pico-8 play session: hold → + tap 🅾

[t = 2 s] hold → ~2s, tap 🅾 ~4×
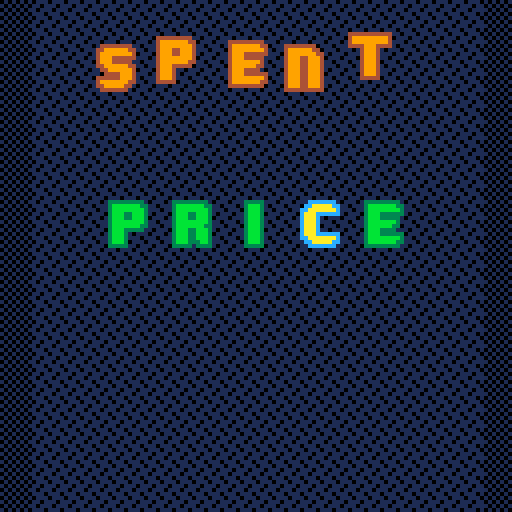
[t = 4 s] hold → ~4s, tap 🅾 ~7×
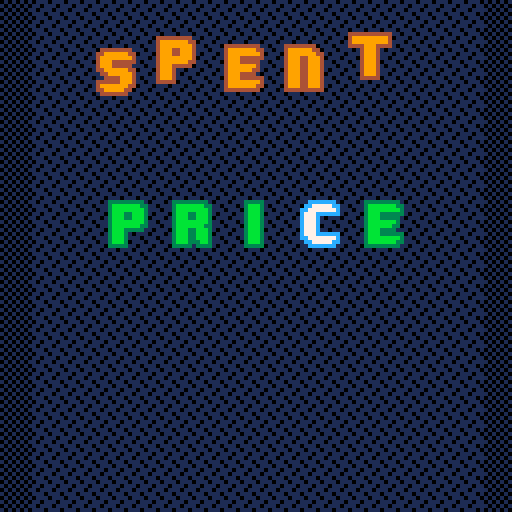
[t = 6 s] hold → ~6s, tap 🅾 ~10×
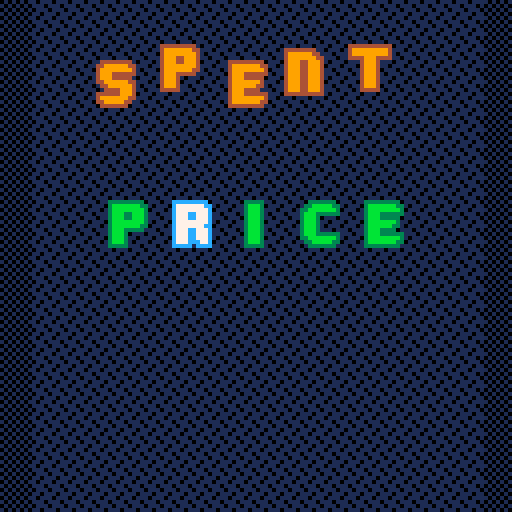
[t = 8 s] hold → ~8s, tap 🅾 ~14×
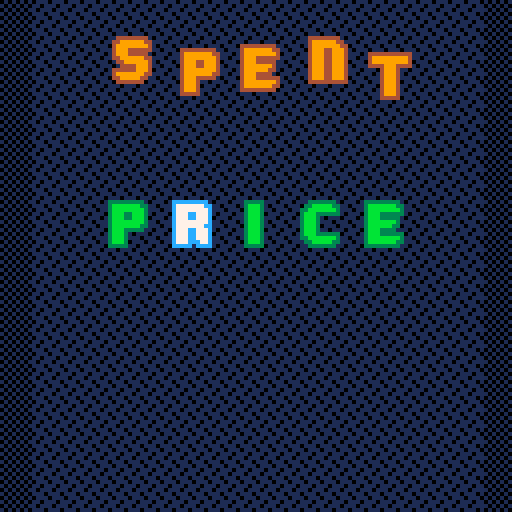

pico-8 cartridge
version 43
__lua__
-- tbd, see tab 6


-- todo, choose these in main menu
difficulty_min = 5
difficulty_max = 30
-->8
-- all connected words
--- @type table all_connected_words
all_connected_words = {
"shook",
"blast",
"tramp",
"gloat",
"leapt",
"there",
"perch",
"grind",
"scone",
"score",
"snarl",
"wreak",
"snake",
"whine",
"flask",
"brace",
"drown",
"slept",
"triad",
"winch",
"trace",
"clump",
"judge",
"swish",
"brash",
"lurch",
"draft",
"scare",
"goose",
"snout",
"stork",
"speed",
"gloss",
"mouth",
"smile",
"spiel",
"thick",
"chord",
"stoop",
"creak",
"crept",
"flirt",
"large",
"spent",
"booth",
"stuck",
"since",
"hoist",
"sieve",
"sheet",
"wrote",
"touch",
"elude",
"story",
"prime",
"drove",
"thorn",
"vaunt",
"grant",
"flour",
"stool",
"merge",
"seedy",
"drank",
"flail",
"notch",
"space",
"thing",
"mouse",
"moody",
"chest",
"choke",
"quota",
"plait",
"grape",
"swing",
"brink",
"moist",
"dried",
"quote",
"punch",
"broke",
"fried",
"spoil",
"blame",
"lobby",
"cloud",
"worth",
"cress",
"skunk",
"frisk",
"penne",
"snide",
"guise",
"prize",
"route",
"crude",
"stunt",
"reach",
"wooly",
"poise",
"grift",
"woody",
"trunk",
"tread",
"spill",
"shave",
"skill",
"crick",
"stalk",
"snowy",
"joint",
"elite",
"gland",
"broth",
"lingo",
"frank",
"whale",
"noisy",
"guide",
"whiny",
"conch",
"bingo",
"treat",
"slick",
"chaff",
"wring",
"dread",
"truck",
"cried",
"stove",
"wordy",
"clone",
"spoon",
"elide",
"swoon",
"probe",
"brain",
"drift",
"grunt",
"nerdy",
"plane",
"hobby",
"prick",
"flung",
"beast",
"grope",
"spied",
"shaft",
"smote",
"craze",
"reedy",
"bongo",
"twirl",
"moose",
"drunk",
"glare",
"bread",
"prove",
"shaky",
"lorry",
"quell",
"chase",
"preen",
"trite",
"brake",
"shown",
"primp",
"sharp",
"clash",
"verve",
"bleak",
"forte",
"spunk",
"groan",
"flaky",
"peace",
"spilt",
"roast",
"snort",
"shirk",
"lousy",
"trade",
"blown",
"cheat",
"close",
"tease",
"shelf",
"crown",
"shift",
"shunt",
"grown",
"clout",
"whose",
"shied",
"briny",
"spite",
"marsh",
"stunk",
"blade",
"plied",
"vault",
"spike",
"grave",
"liege",
"pluck",
"crier",
"froth",
"wheat",
"trick",
"welch",
"beach",
"swash",
"gorge",
"scald",
"weave",
"shady",
"noise",
"stain",
"skull",
"flash",
"trawl",
"lease",
"stone",
"opine",
"barge",
"scarf",
"phone",
"stave",
"stout",
"slunk",
"brand",
"dense",
"sling",
"sheen",
"truce",
"booze",
"spine",
"sneer",
"mince",
"adore",
"spate",
"cleat",
"smock",
"verso",
"shoot",
"spend",
"fling",
"small",
"crush",
"grail",
"prowl",
"steep",
"guilt",
"trash",
"watch",
"glide",
"stamp",
"crypt",
"blink",
"spice",
"dying",
"shale",
"knack",
"print",
"blond",
"hutch",
"sense",
"clasp",
"blind",
"glove",
"shack",
"gross",
"heavy",
"coast",
"vouch",
"pinch",
"smash",
"drake",
"primo",
"bleep",
"beaut",
"aloud",
"slang",
"joist",
"steak",
"foray",
"thyme",
"thank",
"smelt",
"botch",
"scout",
"siege",
"prose",
"spare",
"cinch",
"wrest",
"budge",
"booty",
"frame",
"tough",
"slink",
"clack",
"sheer",
"latch",
"spire",
"among",
"urine",
"arise",
"brine",
"bribe",
"spout",
"spool",
"drone",
"flare",
"truss",
"gauze",
"hunch",
"trump",
"fluke",
"goofy",
"glaze",
"slash",
"strut",
"shall",
"blend",
"chose",
"dross",
"shark",
"wince",
"being",
"cleft",
"grand",
"while",
"swell",
"stint",
"grimy",
"slain",
"meant",
"shirt",
"shorn",
"snaky",
"pitch",
"flesh",
"trait",
"thumb",
"speak",
"irony",
"shard",
"prank",
"plead",
"badge",
"beech",
"boast",
"stick",
"globe",
"steel",
"stink",
"brunt",
"doing",
"snipe",
"stock",
"bland",
"pleat",
"suing",
"gaunt",
"nervy",
"waist",
"tribe",
"gravy",
"reuse",
"leave",
"forgo",
"heady",
"quite",
"grade",
"fleet",
"fetch",
"shawl",
"chard",
"bilge",
"crowd",
"knock",
"month",
"pence",
"finch",
"drink",
"spelt",
"along",
"sleet",
"crony",
"groom",
"chuck",
"tried",
"dryer",
"clove",
"glade",
"write",
"sooty",
"daunt",
"spark",
"wrist",
"crane",
"brush",
"chock",
"tying",
"steal",
"giant",
"gooey",
"growl",
"chide",
"croak",
"glint",
"march",
"frown",
"grain",
"black",
"smack",
"sleep",
"storm",
"steam",
"stilt",
"awash",
"slimy",
"swine",
"sworn",
"thong",
"cling",
"slide",
"tripe",
"plump",
"tryst",
"dough",
"trial",
"going",
"verse",
"flack",
"tweet",
"match",
"moldy",
"flood",
"vying",
"loose",
"sweat",
"staid",
"crave",
"creek",
"spoke",
"scalp",
"swamp",
"block",
"blare",
"forge",
"crumb",
"alone",
"fresh",
"spurt",
"stale",
"scour",
"flume",
"glass",
"grime",
"trust",
"plank",
"horde",
"plush",
"drawl",
"batch",
"stair",
"stark",
"spurn",
"point",
"binge",
"stoke",
"shire",
"crust",
"smirk",
"graph",
"adorn",
"hence",
"whole",
"flout",
"green",
"plain",
"showy",
"scorn",
"irate",
"groin",
"those",
"drape",
"clamp",
"crepe",
"force",
"slime",
"chart",
"crook",
"stony",
"eking",
"speck",
"cloth",
"needy",
"cluck",
"fleck",
"clung",
"wrack",
"suite",
"crate",
"freak",
"react",
"prawn",
"chime",
"plaid",
"flake",
"graft",
"spiky",
"bench",
"scale",
"clear",
"smear",
"flair",
"shine",
"welsh",
"craft",
"spell",
"shear",
"plunk",
"saint",
"farce",
"stare",
"spade",
"wreck",
"brook",
"spiny",
"bloom",
"pouch",
"shiny",
"beady",
"stump",
"stake",
"break",
"swept",
"pooch",
"owing",
"flush",
"bough",
"gouge",
"trend",
"house",
"sleek",
"flock",
"stole",
"sweep",
"plier",
"place",
"atone",
"sweet",
"steer",
"stack",
"coach",
"flyer",
"shell",
"trove",
"flunk",
"swirl",
"verge",
"style",
"tooth",
"stand",
"brick",
"sooth",
"elope",
"stall",
"train",
"short",
"louse",
"graze",
"retch",
"tract",
"brawl",
"chick",
"spank",
"brisk",
"fudge",
"trail",
"chasm",
"least",
"forth",
"joust",
"skirt",
"flier",
"boost",
"dream",
"worst",
"scary",
"crawl",
"acorn",
"swear",
"smite",
"shalt",
"rouse",
"blurt",
"stash",
"fence",
"bulge",
"plume",
"faint",
"glean",
"forty",
"tweed",
"scoop",
"stood",
"broom",
"slosh",
"rouge",
"slice",
"worry",
"sport",
"guild",
"dingy",
"serve",
"rhyme",
"leach",
"snack",
"braid",
"etude",
"gulch",
"drier",
"blunt",
"penny",
"sloop",
"guile",
"plate",
"haunt",
"taint",
"couch",
"boozy",
"wrong",
"taunt",
"leash",
"munch",
"hinge",
"shade",
"bride",
"mulch",
"horse",
"porch",
"butch",
"chore",
"spore",
"think",
"thump",
"class",
"snoop",
"dwelt",
"patch",
"spook",
"elate",
"whack",
"hitch",
"drive",
"terse",
"foist",
"built",
"drawn",
"share",
"gloom",
"clown",
"scamp",
"bleed",
"scope",
"scant",
"harsh",
"state",
"shore",
"stank",
"crock",
"greed",
"phony",
"swami",
"flown",
"sneak",
"bloke",
"cramp",
"greet",
"stern",
"smoke",
"crump",
"shove",
"creed",
"fault",
"noose",
"sword",
"crisp",
"ready",
"shock",
"torch",
"smart",
"jaunt",
"plant",
"leant",
"grass",
"still",
"drain",
"bring",
"shone",
"quilt",
"goody",
"price",
"slung",
"swift",
"chafe",
"witch",
"prune",
"trice",
"cheer",
"ditch",
"frail",
"creep",
"prone",
"spear",
"spoof",
"grace",
"slant",
"teach",
"heave",
"nudge",
"tense",
"swath",
"bleat",
"creme",
"shuck",
"skulk",
"trope",
"shape",
"snail",
"great",
"roost",
"frock",
"hatch",
"wrung",
"freed",
"crazy",
"breed",
"charm",
"click",
"lying",
"slate",
"swill",
"woozy",
"grove",
"blush",
"bravo",
"plumb",
"these",
"smoky",
"scent",
"press",
"crash",
"crime",
"sorry",
"flank",
"brave",
"feast",
"chant",
"snuck",
"chump",
"brass",
"foyer",
"worse",
"stage",
"stead",
"slump",
"roach",
"gleam",
"heist",
"flame",
"brood",
"check",
"gripe",
"suave",
"sheep",
"build",
"posse",
"cross",
"weedy",
"sloth",
"crest",
"clank",
"youth",
"shake",
"clean",
"float",
"slope",
"track",
"snare",
"flick",
"shout",
"blank",
"belch",
"rough",
"snore",
"yeast",
"spicy",
"crank",
"quill",
"brown",
"quiet",
"swore",
"champ",
"freer",
"dingo",
"north",
"grate",
"cream",
"blaze",
"pride",
"floor",
"smell",
"paint",
"cough",
"blurb",
"scold",
"skate",
"clang",
"booby",
"shame",
"chess",
"grasp",
"bunch",
"clock",
"chunk",
"stein",
"nerve",
"floss",
"swung",
"cheap",
"ovine",
"cheek",
"smith",
"store",
"dwell",
"flute",
"stomp",
"toast",
"broad",
"bloat",
"phase",
"quoth",
"peach",
"cease",
"arose",
"leech",
"start",
"sting",
"where",
"slurp",
"swoop",
"gauge",
"crimp",
"adobe",
"crass",
"singe",
"scaly",
"slack",
"clink",
"dress",
"stung",
"prude",
"scene",
"brawn",
"bobby",
"white",
"catch",
"theme",
"dutch",
"crack",
"shush",
"prong",
"shank",
"twine",
"cloak",
"eying",
"crone",
"south",
"twice",
"steed",
"flint",
"pried",
"slush",
"lunch"
}

acw = all_connected_words
valid_words = {}
for word in all(acw) do
	valid_words[word] = true
end
-->8
-- language utils
function concat_with(stringlist, separator)
	local result
	for v in all(stringlist) do
		if not result then
			result = v
		else
			result = result .. separator .. v
		end
	end
	return result
end

function shift_letter(ltr, delta)
	local i = ord(ltr) - ord("a")
	i += delta
	i = (i + 26) % 26
	return chr(i + ord("a"))
end

-->8
-- graph utils, table from a word (string) to a set (table) of its neighbors
-- initialized here
neighs = {}
function init_neighs()
	neighs = {}
	-- e.g. { "c*amp": { "cramp", "clamp", "champ" }}
	local buckets = {}
	for word in all(acw) do
		for i = 1, #word do
			local buckword = sub(word, 0, i - 1) .. "*" .. sub(word, i + 1)
			if not buckets[buckword] then
				buckets[buckword] = {}
			end
			add(buckets[buckword], word)
		end
	end
	for word in all(acw) do
		neighs[word] = {}
		for i = 1, #word do
			local buckword = sub(word, 0, i - 1) .. "*" .. sub(word, i + 1)
			for word2 in all(buckets[buckword]) do
				if word ~= word2 then
					add(neighs[word], word2)
				end
			end
		end
	end
end

function distance_to_you()
	--let's use breadth-first search
	local frontier = {my_word}
	local distances = {}
	distances[my_word] = 0
	while #frontier > 0 do
		local word = deli(frontier, 1)
		-- small optimization:
		if (word == your_word) return distances[word]
		for neigh in all(neighs[word]) do
			if distances[neigh] == nil do
				distances[neigh] = distances[word] + 1
				add(frontier, neigh)
			end
		end
	end
	assert(distances[your_word] != nil, my_word.." vs "..your_word)
	return distances[your_word]
end
-->8
-- draw functions

pi  = 3.1415926
tau = 6.2831853

patts = {
 	[0]=0b1000001001000001,
 	[1]=0b0001100000100100,
 	[2]=0b0100000110000010,
 	[3]=0b0010010000011000,
 }

function draw_bg()
 fillp(0b1010010110100101)
	rectfill(0,0,128,128,1,0)
 local y = flr(t() * 3 % 4)
 local patt = patts[y]
 fillp(patt)
	rectfill(8,0,128-8,128,1,0)
end


function draw_letter(letter, i, x, y)
 num = ord(letter) - ord("a")
	rownum = flr(num / 8) --h=0, i=1
	spra = 64
	sprnum = spra + num * 2 + rownum * 16
	
	spr(
		sprnum,
		x + 16 * (i - 1),
		y,
		2, 2
	)
end

function draw_word(str, x, y)
	for i = 1, #str do
		local letter = str[i]
		draw_letter(letter, i, x, y)
	end
end

function draw_my_word(x, y)
 local c_border = 14
 local c_fill = 15
 local str = my_word
	local tdiff = t() - t_recent_input
	local blink = tdiff % 1 < 0.3
	local buttblink = tdiff < 0.3
	for i = 1, #str do
	 if word_is_valid then
			pal(c_border, 3)
			pal(c_fill, 11)
		else
			pal(c_border, 5)
			pal(c_fill, 6)
			if (buttblink) then
				pal(c_border, 8)
			end
		end
		--selected letter (may blink)
		if sel_let_idx == i then
			if (blink) pal(c_border, 12)
			pal(c_fill, 7)
			--when skip button held
			if btn(🅾️) then
				if sel_letter_has_alts then
				 pal(c_fill, 10)
				else 
					pal(c_border, 8)
					pal(c_fill, 9)
				end
			end
		end
		draw_letter(str[i], i, x, y)
	end
	pal()
end

function draw_your_word(x, y)
 str = your_word
	pal(14, 4)
	pal(15, 9)
	local wfx = sin(time() * 0.15) * 2.8
 local	wfy = cos(time() * 0.4) * 1.8
	for i = 1, #str do
  local letter = str[i]
		local fx = sin((time()+3*i)*(0.2-0.01*i))*0.8
		local fy = cos((time()+3*i)*(0.2-0.01*i))*2.4
		if letter == my_word[i] then
			fx *= 0
			fy *= 0
			wfx *= 0.2
			wfy *= 0.2
		end
		draw_letter(letter, i, x+wfx+fx, y+wfy+fy)
	end
	pal()
end

function draw_endgame()
	pal(14, 1)
	pal(15, 10)	
	str = my_word
	for i = 1, #str do
		draw_letter(str[i], i, 24, 10)
	end
	
	for k=1,10 do
		local randang = flr(t()*11)%tau + k*0.3
		for i=1,13 do
			local x = 64+(46+i/2)*cos(randang)
			local y = 18+(10+i/2)*sin(randang)
			pset(x, y, 10)
		end
	end
		
	print("\^w\^tsolved!", 38, 80)
	print("press ❎ to restart", 26, 110)
	pal()
end
-->8

-->8
--game lifecycle
game_ended = false
my_word = rnd(acw)
your_word = rnd(acw)
my_last_word = my_word
word_is_valid = true
sel_letter_has_alts = false
-- 1-index of selected letter
sel_let_idx = 3
-- used to blink right after input
t_recent_input = t()
--0 is win, 1 is near win
our_distance = 999

function start_round()
	-- randomize start+end words
	repeat
		my_word = rnd(acw)
		your_word = rnd(acw)
	until (
			my_word != your_word
			and distance_to_you() > difficulty_min
			and distance_to_you() < difficulty_max
	)
	word_is_valid = true
	our_distance = distance_to_you()
	game_ended = false
end

-->8
--entry points

function _init()
	init_neighs()
	start_round()
end

function _draw()
	cls()
	draw_bg()
	
	if game_ended then
		draw_endgame()
		return
	end
	
	draw_your_word(24, 10)
	local dist_h = 100
	local od = our_distance
	if (od <=24) dist_h = od*5-25
	if (od <=12) dist_h = od*4-12
	if (od <= 8) dist_h = od*3-5
	if (od <= 4) dist_h = od*2
	
	draw_my_word(24, 20+dist_h)
end

function _update()
	if game_ended then
		if (btnp(❎)) start_round()
		return
	end

	local word_was = my_word
	local move = 0
	if (btnp(⬅️)) move = -1
	if (btnp(➡️)) move = 1
	if move != 0 and word_is_valid then
		sel_let_idx = (sel_let_idx + move - 1) % 5 + 1
	end
	local shift = 0
	if (btnp(⬆️)) shift = 1
	if (btnp(⬇️)) shift = -1
	if shift != 0 then
	 repeat
			local ltr = shift_letter(
					my_word[sel_let_idx], shift
			)
			my_word = sub(
					my_word, 1, sel_let_idx - 1
			)..ltr..sub(
					my_word, sel_let_idx + 1
			)
		until not btn(🅾️) or valid_words[my_word]
	end
	if move != 0 or shift != 0 then
		t_recent_input = t()
	end
	
	if my_word != word_was do
		word_is_valid = valid_words[my_word]
		if word_is_valid then
			our_distance = distance_to_you()
		end
	end
	
	if word_is_valid then
		sel_letter_has_alts = false
		for other_word in all(neighs[my_word]) do
			if other_word[sel_let_idx] != my_word[sel_let_idx] then
				sel_letter_has_alts = true
			end
		end
	--otherwise, exactly 1 alt
	else sel_letter_has_alts = true end
	
	--end of game
	if my_word == your_word then
		sfx(4)
		sfx(5)
		game_ended = true
		return
	end

	-- sound effects
	if shift != 0 and word_is_valid then
		sfx(2)
	end
	if shift != 0 and not word_is_valid then
		sfx(3)
	end
	if move != 0 and word_is_valid then
		sfx(1)
	end
	if move != 0 and not word_is_valid then
		sfx(6)
	end
end
	
__gfx__
00000000000000000000000000000000000000000000000000000000000000000000000000000000000000000000000000000000000000000000000000000000
00000000000000000000000000000000000000000000000000000000000000000000000000000000000000000000000000000000000000000000000000000000
007007000000000000000000000000000000000000000000000000000000000000eeeeee44444444444444004444444404444444eeee00000000000000000000
000770000000000000000000000000000000000000000000000000000000000000efffff99994499999994444999999444999999fffe00000000000000000000
000770000000000000000000000000000000000000000000000000000000000000efffff99994499999999449999999944999999fffe00000000000000000000
007007000000000000000000000000000000000000000000000000000000000000eeeeff94444499944444449994444444444999eeee00000000000000000000
000000000000000000000000000000000000000000000000000000000000000000000eff94000499944444049994444400004999e00000000000000000000000
000000000000000000000000000000000000000000000000000000000000000000000eff94000499999994044999999440004999e00000000000000000000000
000000000000000000000000000000000000000000000000000000000000000000000eff94000499999944004499999940004999e00000000000000000000000
000000000000000000000000000000000000000000000000000000000000000000000eff94000499944440000444499940004999e00000000000000000000000
000000000000000000000000000000000000000000000000000000000000000000000eff94000499944444444444499940004999e00000000000000000000000
000000000000000000000000000000000000000000000000000000000000000000000eff94000499999999449999999440004999e00000000000000000000000
000000000000000000000000000000000000000000000000000000000000000000000eff94000499999994444999994400004999e00000000000000000000000
000000000000000000000000000000000000000000000000000000000000000000000eee44000444444444004444444000004444e00000000000000000000000
00000000000000000000000000000000000000000000000000000000000000000000000000000000000000000000000000000000000000000000000000000000
00000000000000000000000000000000000000000000000000000000000000000000000000000000000000000000000000000000000000000000000000000000
00000000000000000000000000000000000000000000000000000000000000000000000000000000000000000000000000000000000000000000000000000000
00000000000000000000000000000000000000000000000000000000000000000000000000000000000000000000000000000000000000000000000000000000
00000000000000000000000000000000000000000000000000000000000000000000000000000000000000000000000000000000000000000000000000000000
00000000000000000000000000000000000000000000000000000000000000000000000000000000000000000000000000000000000000000000000000000000
00000000000000000000000000000000000000000000000000000000000000000000000000000000000000000000000000000000000000000000000000000000
00000000000000000000000000000000000000000000000000000000000000000000000000000000000000000000000000000000000000000000000000000000
00000000000000000000000000000000000000000000000000000000000000000000000000000000000000000000000000000000000000000000000000000000
00000000000000000000000000000000000000000000000000000000000000000000000000000000000000000000000000000000000000000000000000000000
00000000000000000000000000000000000000000000000000000000000000000000000000000000000000000000000000000000000000000000000000000000
00000000000000000000000000000000000000000000000000000000000000000000000000000000000000000000000000000000000000000000000000000000
00000000000000000000000000000000000000000000000000000000000000000000000000000000000000000000000000000000000000000000000000000000
00000000000000000000000000000000000000000000000000000000000000000000000000000000000000000000000000000000000000000000000000000000
00000000000000000000000000000000000000000000000000000000000000000000000000000000000000000000000000000000000000000000000000000000
00000000000000000000000000000000000000000000000000000000000000000000000000000000000000000000000000000000000000000000000000000000
00000000000000000000000000000000000000000000000000000000000000000000000000000000000000000000000000000000000000000000000000000000
00000000000000000000000000000000000000000000000000000000000000000000000000000000000000000000000000000000000000000000000000000000
00000000000000000000000000000000000000000000000000000000000000000000000000000000000000000000000000000000000000000000000000000000
00000000000000000000000000000000000000000000000000000000000000000000000000000000000000000000000000000000000000000000000000000000
00000eeeeee00000000eeeeeeee0000000000eeeeeee0000000eeeeeeee00000000eeeeeeeee0000000eeeeeeeee000000000eeeeeee0000000eeeeeeeeee000
0000eeffffee0000000effffffee00000000eefffffee000000effffffee0000000efffffffee000000efffffffee0000000eefffffee000000efffeefffe000
000eeffffffee000000efffffffee000000eefffffffe000000efffffffee000000effffffffe000000effffffffe000000eefffffffe000000efffeefffe000
000efffeefffe000000efffeefffe000000efffeeeeee000000efffeefffe000000efffeeeeee000000efffeeeeee000000efffeeeeee000000efffeefffe000
000efffeefffe000000efffeefffe000000efffe00000000000efffeefffe000000efffeeeee0000000efffeeeee0000000efffeeeeee000000efffeefffe000
000effffffffe000000effffffffe000000efffe00000000000efffeefffe000000efffffffe0000000efffffffe0000000efffeffffe000000effffffffe000
000effffffffe000000efffffffee000000efffe00000000000efffeefffe000000effffffee0000000effffffee0000000efffeffffe000000effffffffe000
000efffeefffe000000efffeefffe000000efffe00000000000efffeefffe000000efffeeee00000000efffeeee00000000efffeefffe000000efffeefffe000
000efffeefffe000000efffeefffe000000efffeeeeee000000efffeefffe000000efffeeeeee000000efffe00000000000efffeefffe000000efffeefffe000
000efffeefffe000000efffffffee000000eefffffffe000000efffffffee000000effffffffe000000efffe00000000000eefffffffe000000efffeefffe000
000efffeefffe000000effffffee00000000eefffffee000000effffffee0000000efffffffee000000efffe000000000000eeffffffe000000efffeefffe000
000eeeeeeeeee000000eeeeeeee0000000000eeeeeee0000000eeeeeeee00000000eeeeeeeee0000000eeeee0000000000000eeeeeeee000000eeeeeeeeee000
00000000000000000000000000000000000000000000000000000000000000000000000000000000000000000000000000000000000000000000000000000000
00000000000000000000000000000000000000000000000000000000000000000000000000000000000000000000000000000000000000000000000000000000
00000000000000000000000000000000000000000000000000000000000000000000000000000000000000000000000000000000000000000000000000000000
00000000000000000000000000000000000000000000000000000000000000000000000000000000000000000000000000000000000000000000000000000000
00000eeeee00000000000000eeeee000000eeeeeeeeee000000eeeee00000000000eeee00eeee000000eeeeeeee000000000eeeeeeee0000000eeeeeeeee0000
00000efffe00000000000000efffe000000efffeefffe000000efffe0000000000eeffeeeeffee00000effffffee0000000eeffffffee000000efffffffee000
00000efffe00000000000000efffe000000efffeefffe000000efffe0000000000effffeeffffe00000efffffffee00000eeffffffffee00000effffffffe000
00000efffe00000000000000efffe000000efffeefffe000000efffe0000000000effffffffffe00000efffeefffe00000efffeeeefffe00000efffeefffe000
00000efffe00000000000000efffe000000efffefffee000000efffe0000000000effffffffffe00000efffeefffe00000efffe00efffe00000efffeefffe000
00000efffe00000000000000efffe000000effffffee0000000efffe0000000000efffeffefffe00000efffeefffe00000efffe00efffe00000effffffffe000
00000efffe00000000000000efffe000000effffffee0000000efffe0000000000efffeeeefffe00000efffeefffe00000efffe00efffe00000efffffffee000
00000efffe00000000000000efffe000000efffefffee000000efffe0000000000efffe00efffe00000efffeefffe00000efffe00efffe00000efffeeeee0000
00000efffe000000000eeeeeefffe000000efffeefffe000000efffeeeeee00000efffe00efffe00000efffeefffe00000efffeeeefffe00000efffe00000000
00000efffe000000000efffffffee000000efffeefffe000000effffffffe00000efffe00efffe00000efffeefffe00000eeffffffffee00000efffe00000000
00000efffe000000000effffffee0000000efffeefffe000000effffffffe00000efffe00efffe00000efffeefffe000000eeffffffee000000efffe00000000
00000eeeee000000000eeeeeeee00000000eeeeeeeeee000000eeeeeeeeee00000eeeee00eeeee00000eeeeeeeeee0000000eeeeeeee0000000eeeee00000000
00000000000000000000000000000000000000000000000000000000000000000000000000000000000000000000000000000000000000000000000000000000
00000000000000000000000000000000000000000000000000000000000000000000000000000000000000000000000000000000000000000000000000000000
00000000000000000000000000000000000000000000000000000000000000000000000000000000000000000000000000000000000000000000000000000000
00000000000000000000000000000000000000000000000000000000000000000000000000000000000000000000000000000000000000000000000000000000
0000eeeeeeee0000000eeeeeeeee00000000eeeeeeee000000eeeeeeeeeee000000eeeeeeeeee00000eeee000eeee000000eeee00eeee00000eeee0000eeee00
000eeffffffee000000efffffffee000000eeffffffee00000efffffffffe000000efffeefffe00000effee0eeffe00000eeffe00effee0000effee00eeffe00
00eeffffffffee00000effffffffe000000effffffffe00000efffffffffe000000efffeefffe00000efffe0efffe00000efffe00efffe0000efffeeeefffe00
00efffeeeefffe00000efffeefffe000000efffeeeeee00000eeeefffeeee000000efffeefffe00000efffe0efffe00000efffe00efffe0000effffeeffffe00
00efffe00efffe00000efffeefffe000000efffeeeee000000000efffe000000000efffeefffe00000efffe0efffe00000efffe00efffe0000eeffffffffee00
00efffe00efffe00000effffffffe000000eeffffffee00000000efffe000000000efffeefffe00000efffeeefffe00000efffeeeefffe00000eeffffffee000
00efffe00efffe00000efffffffee0000000eeffffffe00000000efffe000000000efffeefffe00000eefffefffee00000efffeffefffe000000eeffffee0000
00efffe0eefffe00000efffeefffe00000000eeeefffe00000000efffe000000000efffeefffe000000efffefffe000000effffffffffe00000eeffffffee000
00efffeeefffee00000efffeefffe000000eeeeeefffe00000000efffe000000000efffeefffe000000efffefffe000000effffffffffe0000eeffffffffee00
00eefffffffffe00000efffeefffe000000efffffffee00000000efffe000000000eeffffffee000000eefffffee000000effffeeffffe0000efffeeeefffe00
000eefffffeffe00000efffeeeffe000000eefffffee000000000efffe0000000000eeffffee00000000eefffee0000000efffeeeefffe0000effee00eeffe00
0000eeeeeeeeee00000eeeee0eeee0000000eeeeeee0000000000eeeee00000000000eeeeee0000000000eeeee00000000eeeee00eeeee0000eeee0000eeee00
00000000000000000000000000000000000000000000000000000000000000000000000000000000000000000000000000000000000000000000000000000000
00000000000000000000000000000000000000000000000000000000000000000000000000000000000000000000000000000000000000000000000000000000
00000000000000000000000000000000000000000000000000000000000000000000000000000000000000000000000000000000000000000000000000000000
00000000000000000000000000000000000000000000000000000000000000000000000000000000000000000000000000000000000000000000000000000000
000eeeeeeeeee0000000eeeeeeeee000000000000000000000000000000000000000000000000000000000000000000000000000000000000000000000000000
000efffeefffe000000eefffffffe000000000000000000000000000000000000000000000000000000000000000000000000000000000000000000000000000
000efffeefffe000000effffffffe000000000000000000000000000000000000000000000000000000000000000000000000000000000000000000000000000
000efffeefffe000000eeeeeefffe000000000000000000000000000000000000000000000000000000000000000000000000000000000000000000000000000
000efffeefffe00000000eeeffffe000000000000000000000000000000000000000000000000000000000000000000000000000000000000000000000000000
000effffffffe0000000eefffffee000000000000000000000000000000000000000000000000000000000000000000000000000000000000000000000000000
000effffffffe000000eeffffeee0000000000000000000000000000000000000000000000000000000000000000000000000000000000000000000000000000
000eeeeeefffe000000effffee000000000000000000000000000000000000000000000000000000000000000000000000000000000000000000000000000000
000eeeeeefffe000000efffeeeeee000000000000000000000000000000000000000000000000000000000000000000000000000000000000000000000000000
000efffffffee000000effffffffe000000000000000000000000000000000000000000000000000000000000000000000000000000000000000000000000000
000eefffffee0000000efffffffee000000000000000000000000000000000000000000000000000000000000000000000000000000000000000000000000000
0000eeeeeee00000000eeeeeeeee0000000000000000000000000000000000000000000000000000000000000000000000000000000000000000000000000000
